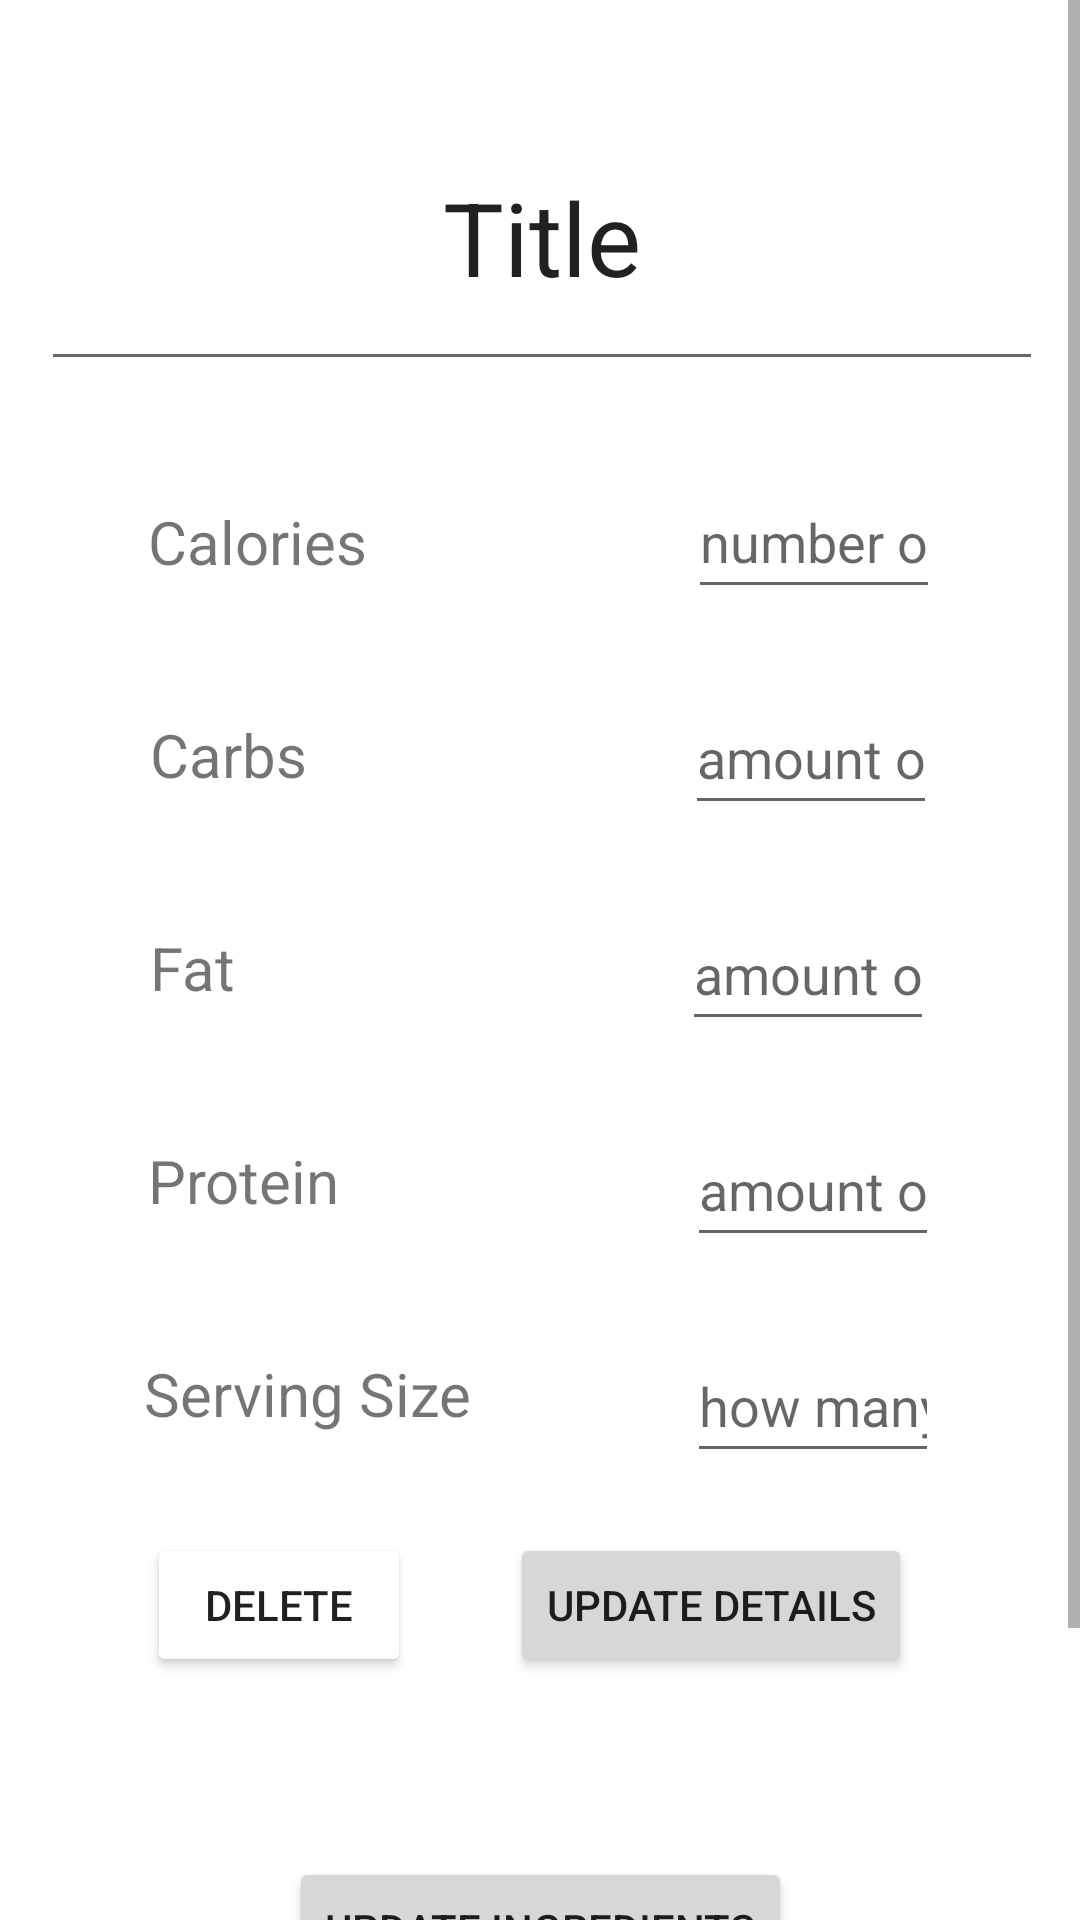

Produce the Android XML layout that renders to this screen, including the resource entries it uses.
<!-- AndroidManifest.xml: application theme Theme.MacroApp -->
<!-- res/layout/recipe_details.xml -->
<?xml version="1.0" encoding="utf-8"?>
<ScrollView xmlns:app="http://schemas.android.com/apk/res-auto"
    xmlns:tools="http://schemas.android.com/tools"
    android:layout_width="fill_parent"
    android:layout_height="fill_parent"
    xmlns:android="http://schemas.android.com/apk/res/android">
<androidx.constraintlayout.widget.ConstraintLayout
    android:layout_width="match_parent"
    android:layout_height="wrap_content"
    tools:context=".FoodDetails">

    <TextView
        android:id="@+id/servingSizeTitle"
        android:layout_width="wrap_content"
        android:layout_height="wrap_content"
        android:layout_marginTop="44dp"
        android:text="Serving Size"
        android:textSize="20sp"
        app:layout_constraintEnd_toEndOf="parent"
        app:layout_constraintHorizontal_bias="0.192"
        app:layout_constraintStart_toStartOf="parent"
        app:layout_constraintTop_toBottomOf="@+id/proteinTitle" />

    <EditText
        android:id="@+id/servingSizeNumber"
        android:layout_width="wrap_content"
        android:layout_height="wrap_content"
        android:layout_marginTop="24dp"
        android:ems="4"
        android:hint="how many grams of this food makes a serving?"
        android:inputType="number"
        android:minHeight="48dp"
        app:layout_constraintEnd_toEndOf="parent"
        app:layout_constraintHorizontal_bias="0.712"
        app:layout_constraintStart_toEndOf="@+id/proteinTitle"
        app:layout_constraintTop_toBottomOf="@+id/proteinNumber" />

    <EditText
        android:id="@+id/carbsNumber"
        android:layout_width="wrap_content"
        android:layout_height="wrap_content"
        android:layout_marginTop="24dp"
        android:ems="4"
        android:hint="amount of carbohydrates associated with food"
        android:inputType="number"
        android:minHeight="48dp"
        app:layout_constraintEnd_toEndOf="parent"
        app:layout_constraintHorizontal_bias="0.726"
        app:layout_constraintStart_toEndOf="@+id/carbsTitle"
        app:layout_constraintTop_toBottomOf="@+id/calorieNumber" />

    <TextView
        android:id="@+id/carbsTitle"
        android:layout_width="wrap_content"
        android:layout_height="wrap_content"
        android:layout_marginTop="44dp"
        android:text="Carbs"
        android:textSize="20sp"
        app:layout_constraintEnd_toEndOf="parent"
        app:layout_constraintHorizontal_bias="0.162"
        app:layout_constraintStart_toStartOf="parent"
        app:layout_constraintTop_toBottomOf="@+id/calorieTitle" />

    <EditText
        android:id="@+id/fatNumber"
        android:layout_width="wrap_content"
        android:layout_height="wrap_content"
        android:layout_marginTop="24dp"
        android:ems="4"
        android:hint="amount of fat associated with food"
        android:inputType="number"
        android:minHeight="48dp"
        app:layout_constraintEnd_toEndOf="parent"
        app:layout_constraintHorizontal_bias="0.754"
        app:layout_constraintStart_toEndOf="@+id/fatTitle"
        app:layout_constraintTop_toBottomOf="@+id/carbsNumber" />

    <EditText
        android:id="@+id/proteinNumber"
        android:layout_width="wrap_content"
        android:layout_height="wrap_content"
        android:layout_marginTop="24dp"
        android:ems="4"
        android:hint="amount of protein associated with food"
        android:inputType="number"
        android:minHeight="48dp"
        app:layout_constraintEnd_toEndOf="parent"
        app:layout_constraintHorizontal_bias="0.712"
        app:layout_constraintStart_toEndOf="@+id/proteinTitle"
        app:layout_constraintTop_toBottomOf="@+id/fatNumber" />

    <TextView
        android:id="@+id/proteinTitle"
        android:layout_width="wrap_content"
        android:layout_height="wrap_content"
        android:layout_marginTop="44dp"
        android:text="Protein"
        android:textSize="20sp"
        app:layout_constraintEnd_toEndOf="parent"
        app:layout_constraintHorizontal_bias="0.167"
        app:layout_constraintStart_toStartOf="parent"
        app:layout_constraintTop_toBottomOf="@+id/fatTitle" />

    <TextView
        android:id="@+id/fatTitle"
        android:layout_width="wrap_content"
        android:layout_height="wrap_content"
        android:layout_marginTop="44dp"
        android:text="Fat"
        android:textSize="20sp"
        app:layout_constraintEnd_toEndOf="parent"
        app:layout_constraintHorizontal_bias="0.151"
        app:layout_constraintStart_toStartOf="parent"
        app:layout_constraintTop_toBottomOf="@+id/carbsTitle" />

    <EditText
        android:id="@+id/title"
        android:layout_width="334dp"
        android:layout_height="99dp"
        android:layout_marginTop="28dp"
        android:inputType="text"
        android:text="Title"
        android:textAlignment="center"
        android:textSize="34sp"
        app:layout_constraintEnd_toEndOf="parent"
        app:layout_constraintHorizontal_bias="0.524"
        app:layout_constraintStart_toStartOf="parent"
        app:layout_constraintTop_toTopOf="parent" />

    <TextView
        android:id="@+id/calorieTitle"
        android:layout_width="wrap_content"
        android:layout_height="wrap_content"
        android:layout_marginTop="40dp"
        android:text="Calories"
        android:textSize="20sp"
        app:layout_constraintEnd_toEndOf="parent"
        app:layout_constraintHorizontal_bias="0.172"
        app:layout_constraintStart_toStartOf="parent"
        app:layout_constraintTop_toBottomOf="@+id/title" />

    <EditText
        android:id="@+id/calorieNumber"
        android:layout_width="wrap_content"
        android:layout_height="wrap_content"
        android:layout_marginTop="28dp"
        android:ems="4"
        android:hint="number of calories associated with food"
        android:inputType="number"
        android:minHeight="48dp"
        app:layout_constraintEnd_toEndOf="parent"
        app:layout_constraintHorizontal_bias="0.697"
        app:layout_constraintStart_toEndOf="@+id/calorieTitle"
        app:layout_constraintTop_toBottomOf="@+id/title" />

    <Button
        android:id="@+id/btnUpdate"
        android:layout_width="wrap_content"
        android:layout_height="wrap_content"
        android:layout_marginTop="20dp"
        android:layout_marginEnd="56dp"
        android:text="Update Details"
        app:layout_constraintEnd_toEndOf="parent"
        app:layout_constraintTop_toBottomOf="@+id/servingSizeNumber" />

    <Button
        android:id="@+id/btnDelete"
        android:layout_width="wrap_content"
        android:layout_height="wrap_content"
        android:layout_marginTop="20dp"
        android:backgroundTint="#ED0707"
        android:backgroundTintMode="add"
        android:text="Delete"
        app:iconTint="#D51212"
        app:layout_constraintEnd_toEndOf="parent"
        app:layout_constraintHorizontal_bias="0.18"
        app:layout_constraintStart_toStartOf="parent"
        app:layout_constraintTop_toBottomOf="@+id/servingSizeNumber" />

    <androidx.recyclerview.widget.RecyclerView
        android:id="@+id/recyclerViewLunch"
        android:layout_width="match_parent"
        android:layout_height="wrap_content"
        android:layout_marginTop="20dp"
        app:layout_constraintEnd_toEndOf="parent"
        app:layout_constraintStart_toStartOf="parent"
        app:layout_constraintTop_toBottomOf="@+id/btnDelete" />

    <androidx.constraintlayout.widget.ConstraintLayout
        android:layout_width="match_parent"
        android:layout_height="wrap_content"
        android:layout_marginTop="10dp"
        app:layout_constraintEnd_toEndOf="parent"
        app:layout_constraintTop_toBottomOf="@+id/recyclerViewLunch"
        tools:ignore="UnknownId">

        <Button
            android:id="@+id/btnUpdate3"
            android:layout_width="wrap_content"
            android:layout_height="wrap_content"
            android:layout_marginTop="10dp"
            android:layout_marginBottom="30dp"
            android:text="Add Ingredients"
            app:layout_constraintBottom_toBottomOf="parent"
            app:layout_constraintEnd_toEndOf="parent"
            app:layout_constraintStart_toStartOf="parent"
            app:layout_constraintTop_toBottomOf="@+id/btnUpdateIngredients" />

        <Button
            android:id="@+id/btnUpdateIngredients"
            android:layout_width="wrap_content"
            android:layout_height="wrap_content"
            android:layout_marginTop="30dp"
            android:text="Update Ingredients"
            app:layout_constraintEnd_toEndOf="parent"
            app:layout_constraintStart_toStartOf="parent"
            app:layout_constraintTop_toTopOf="parent" />

    </androidx.constraintlayout.widget.ConstraintLayout>

</androidx.constraintlayout.widget.ConstraintLayout>
</ScrollView>
<!-- resources referenced by this layout -->
<resources>
  <style name="Theme.MacroApp" parent="Theme.MaterialComponents.DayNight.DarkActionBar">
          
          <item name="colorPrimary">@color/purple_500</item>
          <item name="colorPrimaryVariant">@color/purple_700</item>
          <item name="colorOnPrimary">@color/white</item>
          
          <item name="colorSecondary">@color/teal_200</item>
          <item name="colorSecondaryVariant">@color/teal_700</item>
          <item name="colorOnSecondary">@color/black</item>
          
          <item name="android:statusBarColor" tools:targetApi="l">?attr/colorPrimaryVariant</item>
          
      </style>
  <!-- not gathered from this repository: default colours our renderer supplied (Android Studio template values) -->
  <color name="purple_500">#FF6200EE</color>
  <color name="purple_700">#FF3700B3</color>
  <color name="teal_200">#FF03DAC5</color>
  <color name="teal_700">#FF018786</color>
  <color name="black">#FF000000</color>
  <color name="white">#FFFFFFFF</color>
</resources>
